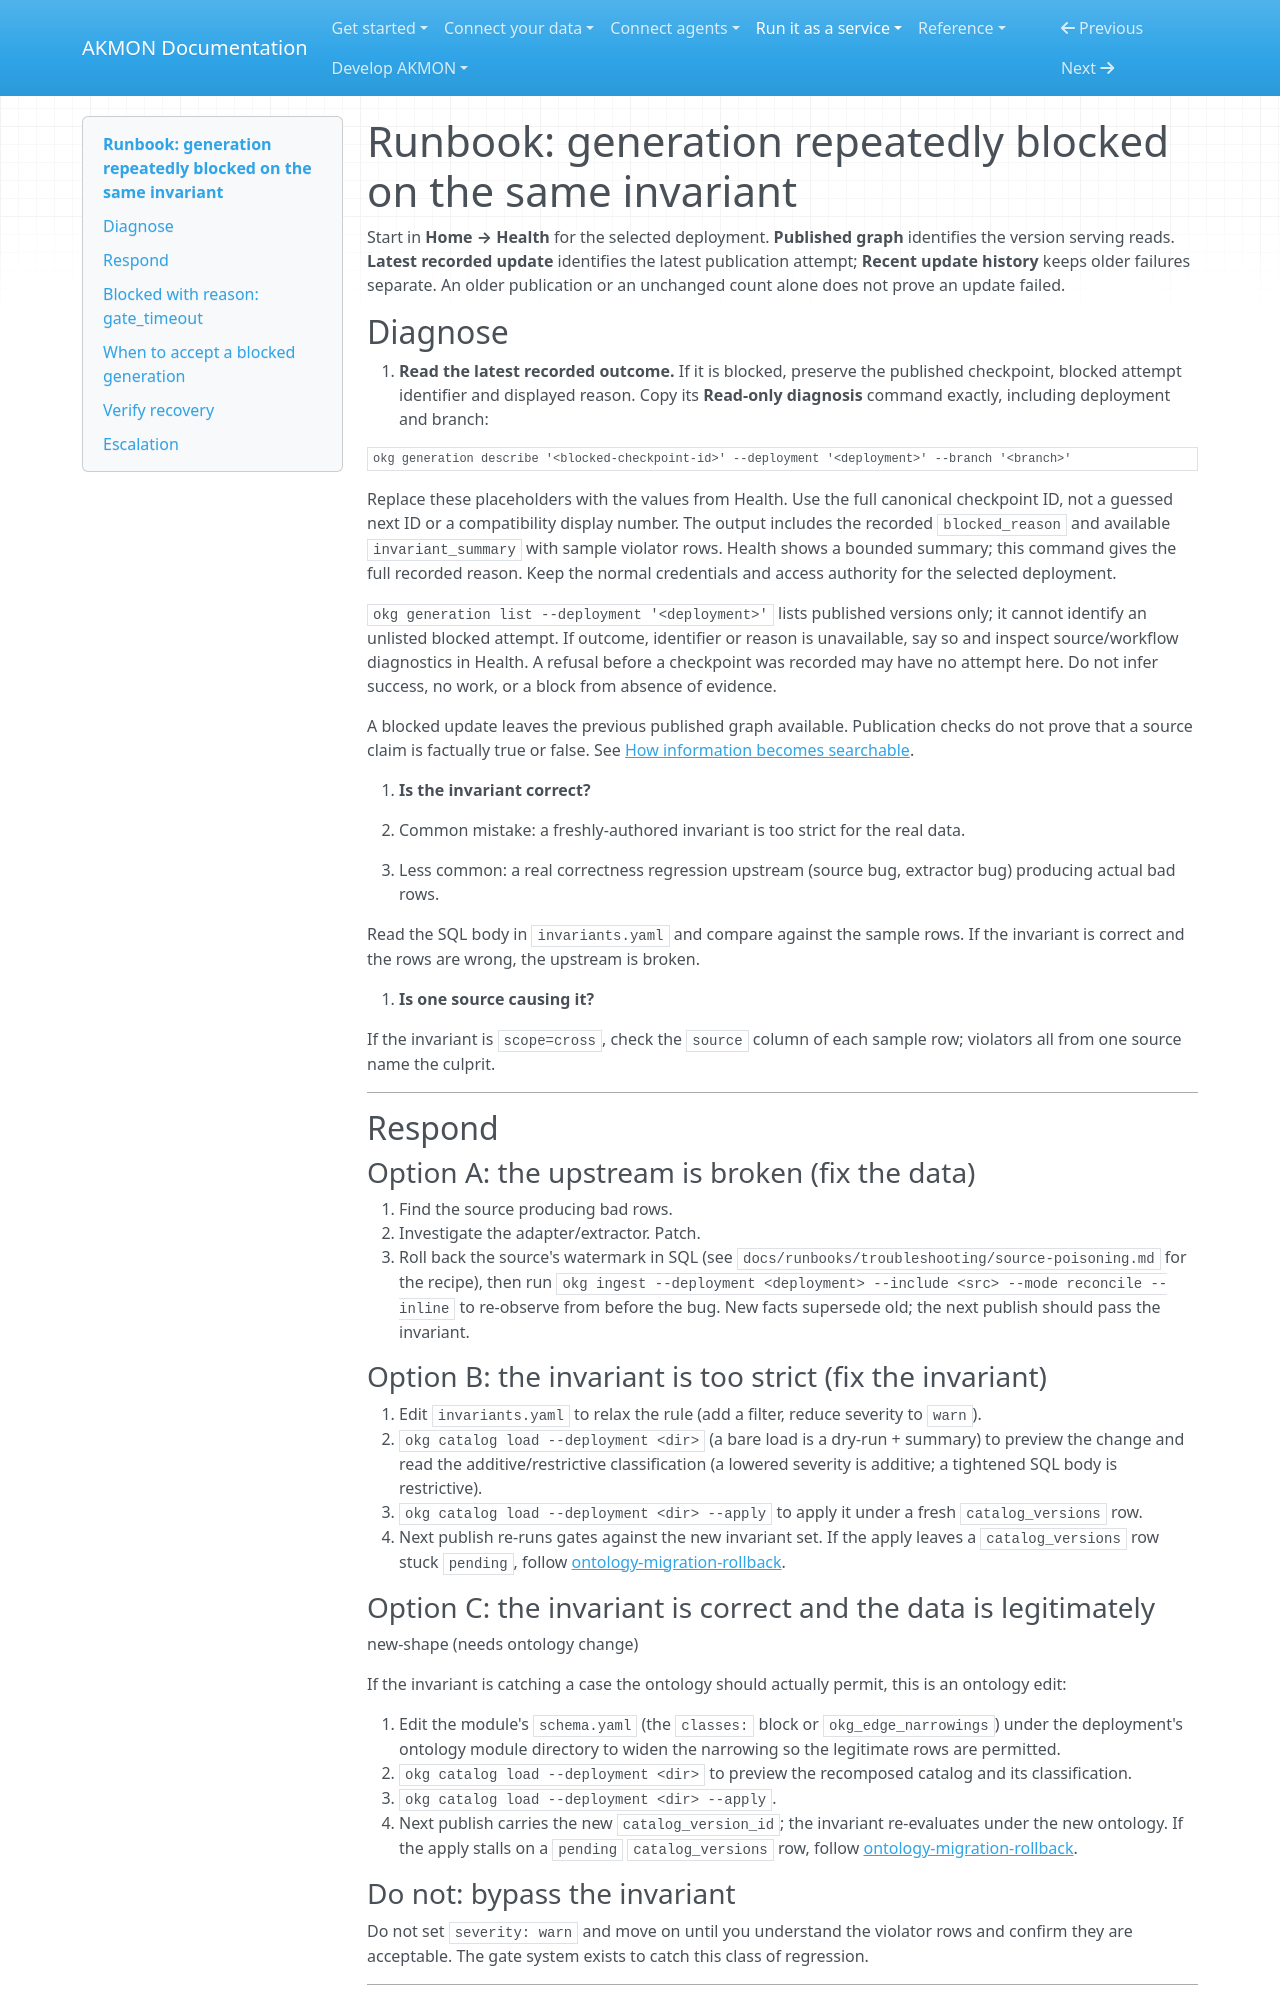

repository: mitdbg/akmon · page: runbooks/troubleshooting/generation-blocked/index.html · generator: mkdocs

---
audience: operator
type: how-to
canonical_id: runbook-generation-blocked
---
# Runbook: generation repeatedly blocked on the same invariant


Start in **Home → Health** for the selected deployment. **Published graph**
identifies the version serving reads. **Latest recorded update** identifies the
latest publication attempt; **Recent update history** keeps older failures separate.
An older publication or an unchanged count alone does not prove an update failed.

## Diagnose

1. **Read the latest recorded outcome.** If it is blocked, preserve the published
   checkpoint, blocked attempt identifier and displayed reason. Copy its
   **Read-only diagnosis** command exactly, including deployment and branch:

   ```sh
   okg generation describe '<blocked-checkpoint-id>' --deployment '<deployment>' --branch '<branch>'
   ```

   Replace these placeholders with the values from Health. Use the full canonical
   checkpoint ID, not a guessed next ID or a compatibility display number.
   The output includes the recorded `blocked_reason` and available
   `invariant_summary` with sample violator rows. Health shows a bounded summary;
   this command gives the full recorded reason. Keep the normal credentials and
   access authority for the selected deployment.

   `okg generation list --deployment '<deployment>'` lists published versions
   only; it cannot identify an unlisted blocked attempt. If outcome, identifier
   or reason is unavailable, say so and inspect source/workflow diagnostics in
   Health. A refusal before a checkpoint was recorded may have no attempt here.
   Do not infer success, no work, or a block from absence of evidence.

   A blocked update leaves the previous published graph available. Publication
   checks do not prove that a source claim is factually true or false. See
   [How information becomes searchable](../../start/data-lifecycle.md).

2. **Is the invariant correct?**

   - Common mistake: a freshly-authored invariant is too strict
     for the real data.
   - Less common: a real correctness regression upstream (source
     bug, extractor bug) producing actual bad rows.

   Read the SQL body in `invariants.yaml` and compare against the
   sample rows. If the invariant is correct and the rows are
   wrong, the upstream is broken.

3. **Is one source causing it?**

   If the invariant is `scope=cross`, check the `source` column of
   each sample row; violators all from one source name the culprit.

---

## Respond

### Option A: the upstream is broken (fix the data)

1. Find the source producing bad rows.
2. Investigate the adapter/extractor. Patch.
3. Roll back the source's watermark in SQL (see
   `docs/runbooks/troubleshooting/source-poisoning.md` for the recipe), then run
   `okg ingest --deployment <deployment> --include <src> --mode reconcile --inline` to
   re-observe from before the bug. New facts supersede old; the
   next publish should pass the invariant.

### Option B: the invariant is too strict (fix the invariant)

1. Edit `invariants.yaml` to relax the rule (add a filter, reduce
   severity to `warn`).
2. `okg catalog load --deployment <dir>` (a bare load is a dry-run +
   summary) to preview the change and read the additive/restrictive
   classification (a lowered severity is additive; a tightened SQL
   body is restrictive).
3. `okg catalog load --deployment <dir> --apply` to apply it under a
   fresh `catalog_versions` row.
4. Next publish re-runs gates against the new invariant set. If the
   apply leaves a `catalog_versions` row stuck `pending`, follow
   [ontology-migration-rollback](ontology-rollback.md).

### Option C: the invariant is correct and the data is legitimately
new-shape (needs ontology change)

If the invariant is catching a case the ontology should actually
permit, this is an ontology edit:

1. Edit the module's `schema.yaml` (the `classes:` block or
   `okg_edge_narrowings`) under the deployment's ontology module
   directory to widen the narrowing so the legitimate rows are
   permitted.
2. `okg catalog load --deployment <dir>` to preview the recomposed
   catalog and its classification.
3. `okg catalog load --deployment <dir> --apply`.
4. Next publish carries the new `catalog_version_id`; the invariant
   re-evaluates under the new ontology. If the apply stalls on a
   `pending` `catalog_versions` row, follow
   [ontology-migration-rollback](ontology-rollback.md).
